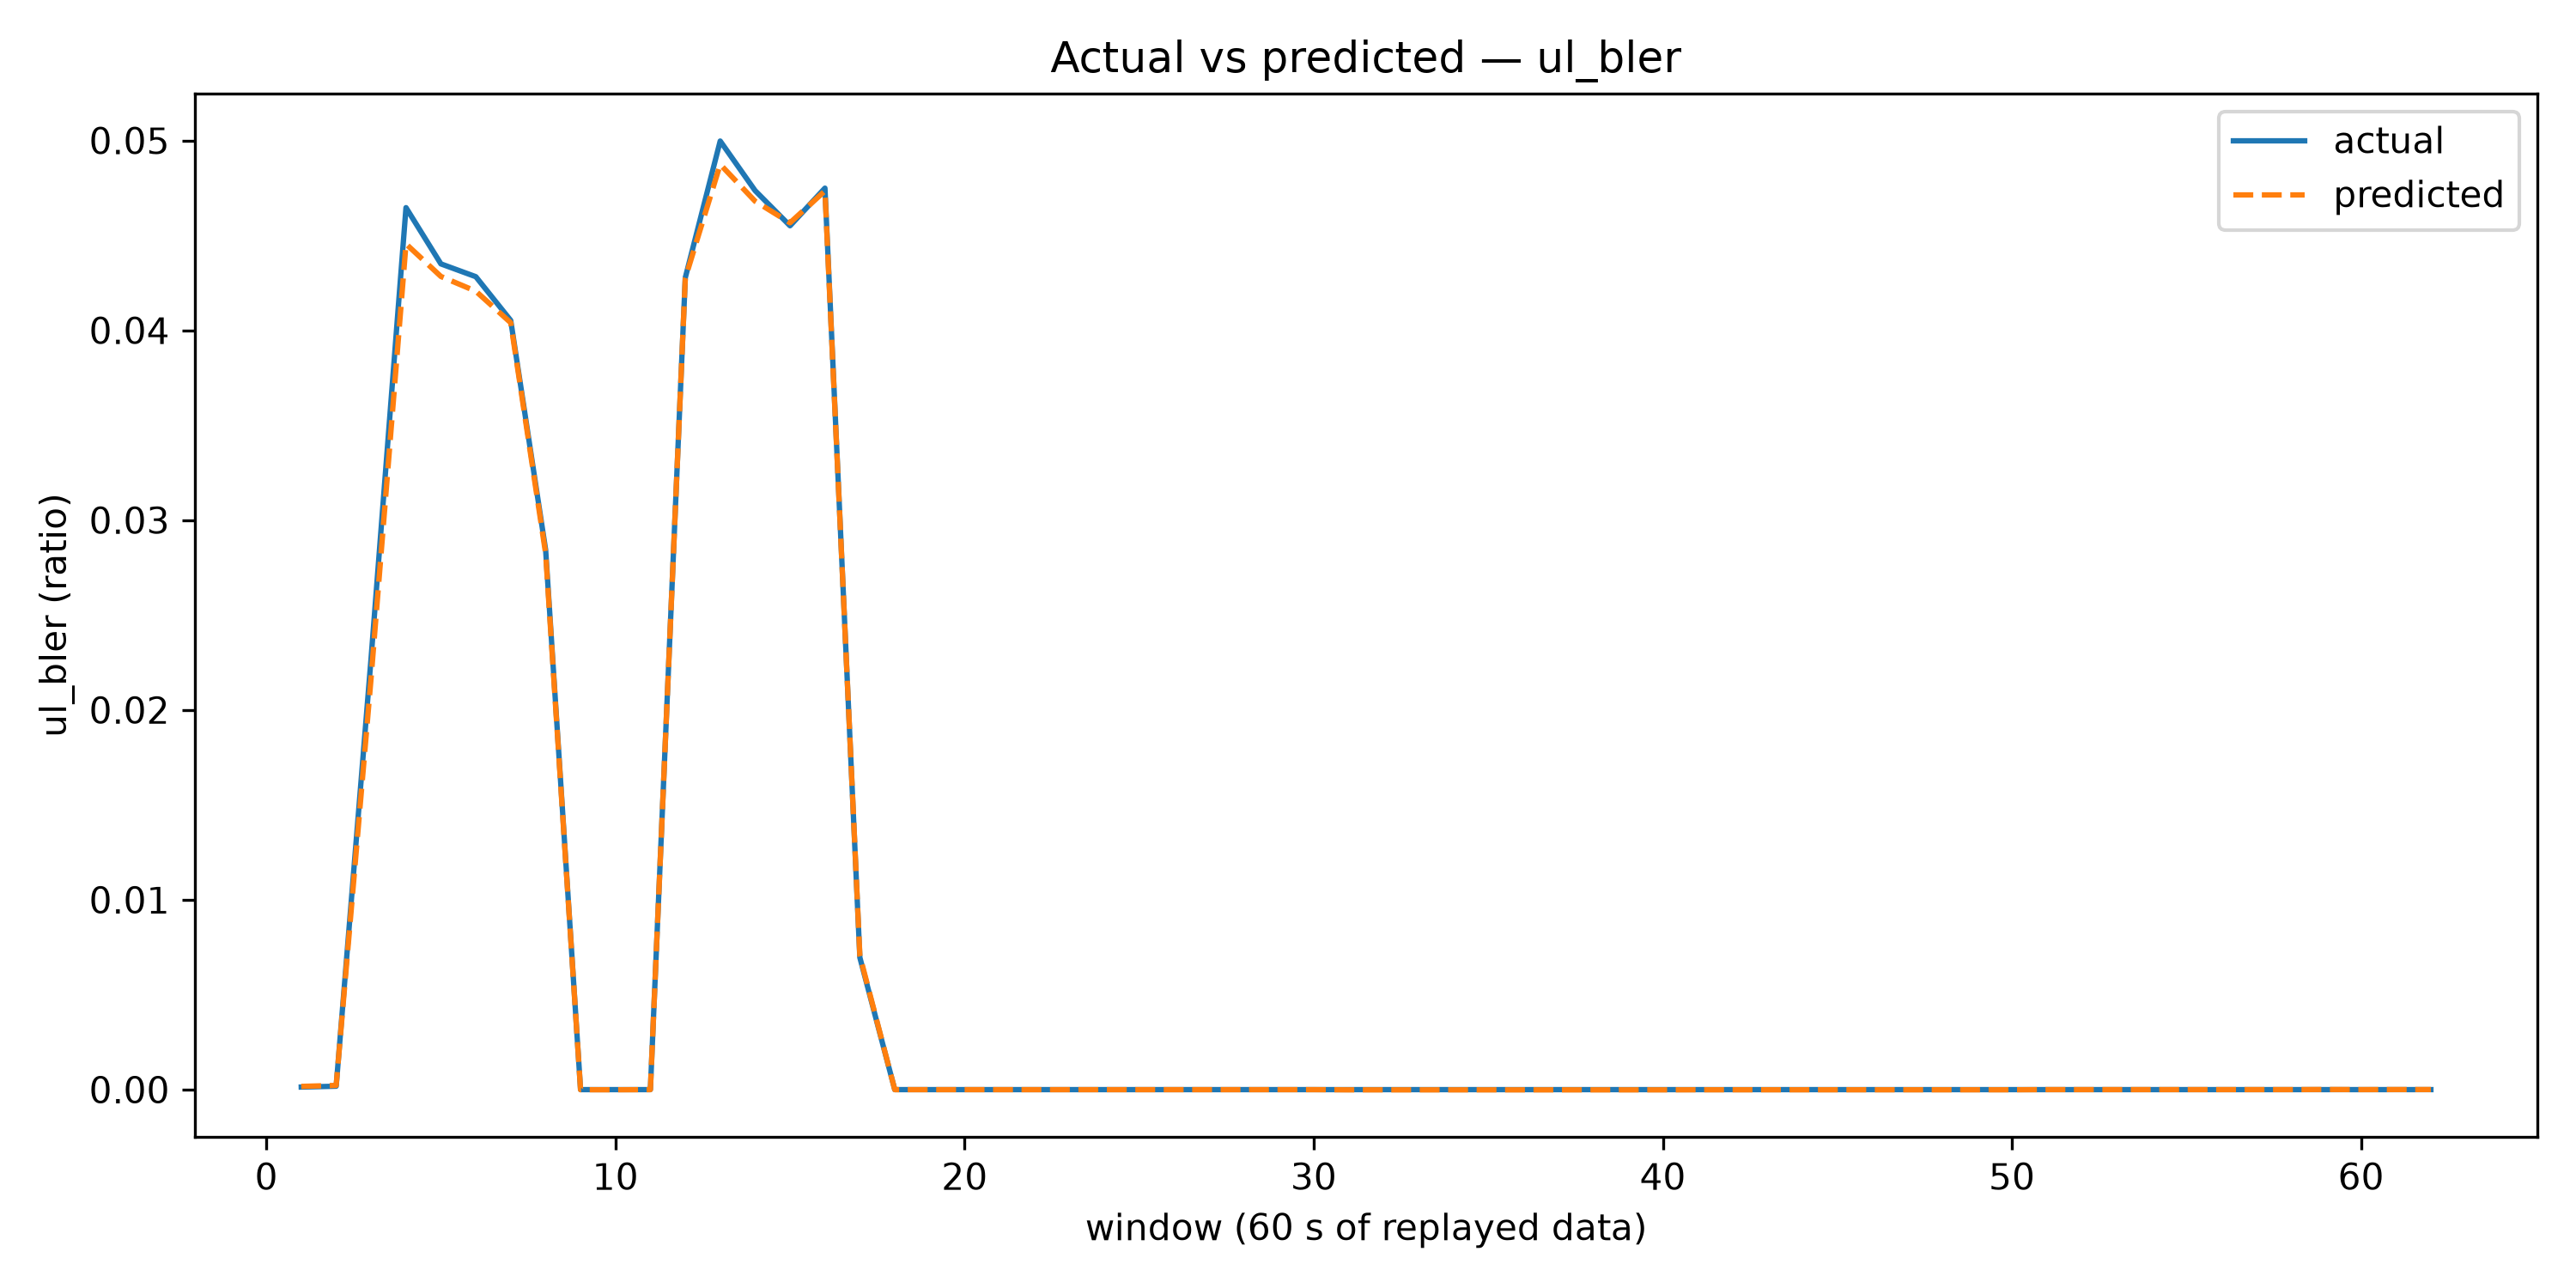

Values plotted in this chart, from the file beside it:
window, actual, predicted
1, 0.0001351, 0.0001699
2, 0.0001784, 0.0002215
3, 0.02273, 0.02169
4, 0.04646, 0.04455
5, 0.0435, 0.04284
6, 0.04282, 0.04206
7, 0.04052, 0.0404
8, 0.02843, 0.02824
9, 1.0769212424790675e-09, -5.841633296456468e-06
10, 7.7439687291014e-26, -7.944388926262036e-06
11, 1.7381126114013548e-41, -1.3818488111740278e-06
12, 0.04277, 0.04275
13, 0.04997, 0.04874
14, 0.04736, 0.0468
15, 0.04551, 0.04566
16, 0.04749, 0.04734
17, 0.006961, 0.007054
18, 4.552151598320168e-18, -1.5055700259756357e-06
19, 2.61682640204674e-33, -1.5055700259836158e-06
20, 5.605193857299268e-45, -1.478606649080965e-06
21, 5.605193857299268e-45, -1.9153232447674133e-06
22, 5.605193857299268e-45, -1.9153232447674133e-06
23, 5.605193857299268e-45, -1.9153232447674133e-06
24, 5.605193857299268e-45, -1.9153232447674133e-06
25, 5.605193857299268e-45, -1.9153232447674133e-06
26, 5.605193857299268e-45, -1.9153232447674133e-06
27, 5.605193857299268e-45, -1.9153232447674133e-06
28, 5.605193857299268e-45, -1.9153232447674133e-06
29, 5.605193857299268e-45, -1.9153232447674133e-06
30, 5.605193857299268e-45, -1.543183262107223e-06
31, 5.605193857299268e-45, -1.191007452559591e-05
32, 5.605193857299268e-45, -1.191007452559591e-05
33, 5.605193857299268e-45, -1.191007452559591e-05
34, 5.605193857299268e-45, -1.2185089889542378e-05
35, 5.605193857299268e-45, -1.191007452559591e-05
36, 5.605193857299268e-45, -1.2460105253488846e-05
37, 5.605193857299268e-45, -1.191007452559591e-05
38, 5.605193857299268e-45, -1.2185089889542378e-05
39, 5.605193857299268e-45, -1.191007452559591e-05
40, 5.605193857299268e-45, -1.2185089889542378e-05
41, 5.605193857299268e-45, -8.537756912119221e-06
42, 5.605193857299268e-45, -8.537756912119221e-06
43, 5.605193857299268e-45, -8.537756912119221e-06
44, 5.605193857299268e-45, -8.537756912119221e-06
45, 5.605193857299268e-45, -8.537756912119221e-06
46, 5.605193857299268e-45, -8.537756912119221e-06
47, 5.605193857299268e-45, -8.537756912119221e-06
48, 5.605193857299268e-45, -8.537756912119221e-06
49, 5.605193857299268e-45, -8.537756912119221e-06
50, 5.605193857299268e-45, -8.537756912119221e-06
51, 5.605193857299268e-45, 7.764085694361711e-07
52, 5.605193857299268e-45, 7.764085694361711e-07
53, 5.605193857299268e-45, 7.764085694361711e-07
54, 5.605193857299268e-45, 7.764085694361711e-07
55, 5.605193857299268e-45, 7.764085694361711e-07
56, 5.605193857299268e-45, 7.764085694361711e-07
57, 5.605193857299268e-45, 7.764085694361711e-07
58, 5.605193857299268e-45, 7.764085694361711e-07
59, 5.605193857299268e-45, 7.647442484561734e-06
60, 5.605193857299268e-45, 7.764085694361711e-07
... 2 more rows
